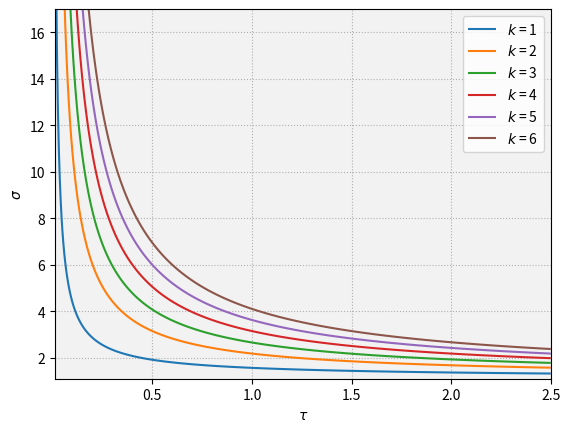

The script that saved this image:
# -*- coding: utf-8 -*-
"""
Plot contour lines of eigenvalue around homogeneous stationary solution of QLLU model
2025-3-5: Created by Kensuke Ohtake
2026-9-20: Updated
2026-9-20: Final review completed
"""

import numpy as np
import matplotlib
import matplotlib.pyplot as plt
import datetime

# get datetime
DateTime = datetime.datetime.today().strftime("%Y%m%d%H%M%S")

# set parameters
mu = 0.6 # mu
Lam = 1.0 # Lambda: total manufacturing workers
Phi = 10.0 # Phi: total agricultural workers
r = 1.0 # radius
v = 1.0 # adjustment speed
lam = Lam / (2.0 * np.pi * r) # lambda: homogeneous manufactuirng population
phi = Phi / (2.0 * np.pi * r) # phi: homogeneous agricultural population

# define eigenvalue function
def eigenvalue(tau, sig, k):

    # t: tau mesh
    # s: sigma mesh
    # k: frequency number
    
    # alpha mesh
    alp = (sig - 1.0) * tau
    
    # convert k to real number
    k = float(k)
    
    # two terms to compute Z
    quad_term = (np.power(alp, 2.0) * np.power(r, 2.0)) / (np.power(k, 2.0) + np.power(alp, 2.0) * np.power(r, 2.0))
    exp_term = (1.0 + np.exp(-alp * r * np.pi)) / (1.0 - np.exp(-alp * r * np.pi))
    
    if k % 2 == 0:# when k is even number
        Z = quad_term
    else:# when k is odd number
        Z = quad_term * exp_term
    
    # compute engenvalue for frequency number k                                                                                                                                           
    Gamma_k = v * (mu / sig) * (-((lam + phi) / lam) * np.power(Z, 2.0) + ((2.0 * sig - 1.0) / (sig - 1.0)) * Z)
    
    return Gamma_k

# set parameter space
tau_coordinate = np.linspace(0.01, 2.5, 550) # tau-coordinate
sigma_coordinate = np.linspace(1.1, 17.0, 1025) # sigma-coordinate
tau_mesh, sigma_mesh = np.meshgrid(tau_coordinate, sigma_coordinate) # make meshgrid

# compute and plot eigenvalues
labels = [] # list of labels
hs = [] # list of legend handles
fig, ax = plt.subplots()
frs = [1, 2, 3, 4, 5, 6] # frequency numbers
i = 0
for n in frs:
    ev = eigenvalue(tau_mesh, sigma_mesh, n)
    cont = ax.contour(tau_mesh, sigma_mesh, ev, levels=[0], linewidths=1.5, colors=[matplotlib.cm.tab10(i)])
    lab = r'$k$ = {}'.format(n)
    labels.append(lab)
    h, _ = cont.legend_elements() # h: legend handles generated from contour line
    hs.append(h[0]) # store the first legend handle
    i += 1
    pass

ax.legend(hs, labels) # Add legend consisting of legend handles and their corresponding labels
plt.gca().set_aspect('equal', adjustable='box')
ax.set_facecolor('0.95')
ax.set_aspect('auto', adjustable='box')
plt.xlabel(r'$\tau$')
plt.ylabel(r'$\sigma$')
plt.grid(linestyle=':')
plt.savefig('QLLU_contours.png', format='png', dpi=300)
plt.show()
